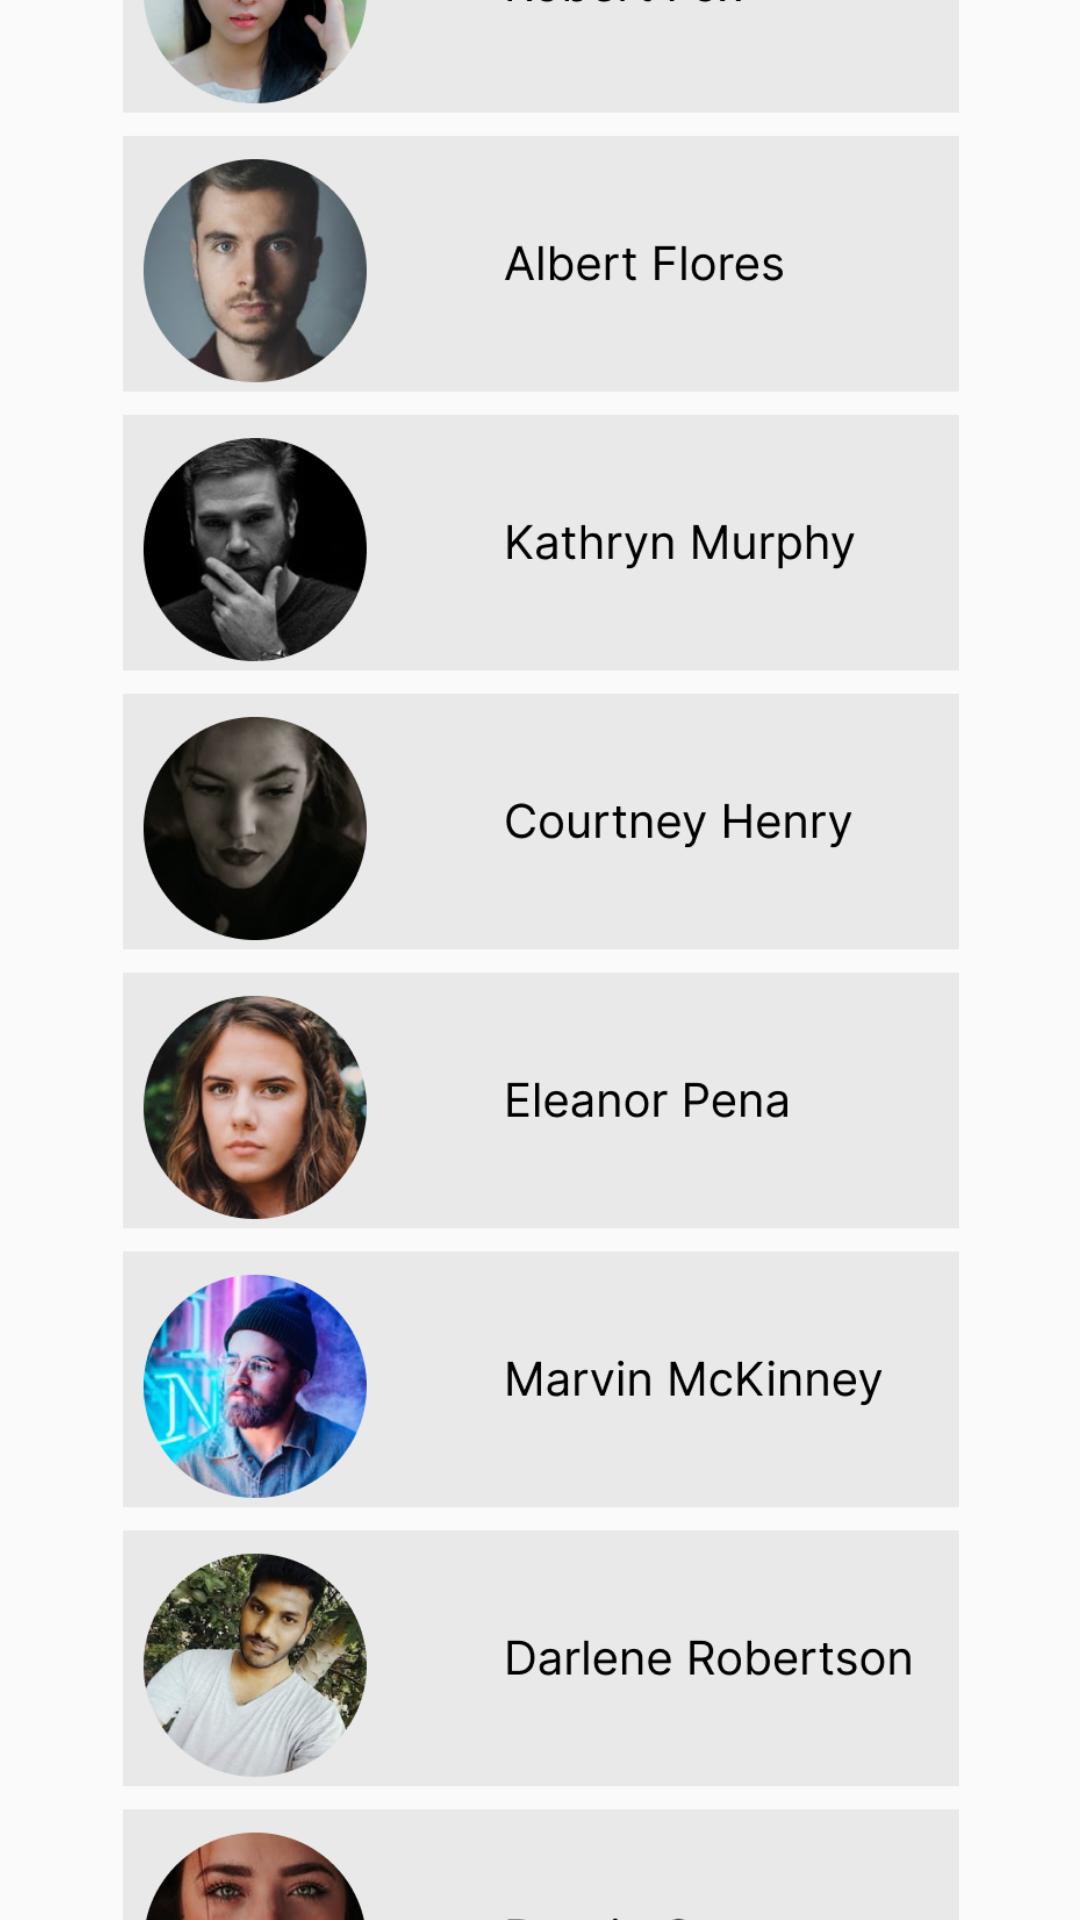

Layout XML and referenced resources for this Android screen:
<!-- AndroidManifest.xml: application theme Theme.Pr7VershininAI -->
<!-- res/layout/activity_friends.xml -->
<?xml version="1.0" encoding="utf-8"?>
<androidx.constraintlayout.widget.ConstraintLayout xmlns:android="http://schemas.android.com/apk/res/android"
    xmlns:app="http://schemas.android.com/apk/res-auto"
    xmlns:tools="http://schemas.android.com/tools"
    android:layout_width="match_parent"
    android:layout_height="match_parent"
    tools:context=".Friends">

    <ImageView
        android:id="@+id/imageView8"
        android:layout_width="524dp"
        android:layout_height="736dp"
        app:layout_constraintBottom_toBottomOf="parent"
        app:layout_constraintEnd_toEndOf="parent"
        app:layout_constraintStart_toStartOf="parent"
        app:layout_constraintTop_toTopOf="parent"
        app:srcCompat="@drawable/img_5" />
</androidx.constraintlayout.widget.ConstraintLayout>
<!-- resources referenced by this layout -->
<resources>
  <!-- drawable img_5: png bitmap (drawable, 615438 bytes) -->
  <style name="Theme.Pr7VershininAI" parent="Base.Theme.Pr7VershininAI" />
  <style name="Base.Theme.Pr7VershininAI" parent="Theme.AppCompat.DayNight.NoActionBar">
          
          <item name="android:windowNoTitle">true</item>
          
      </style>
</resources>
